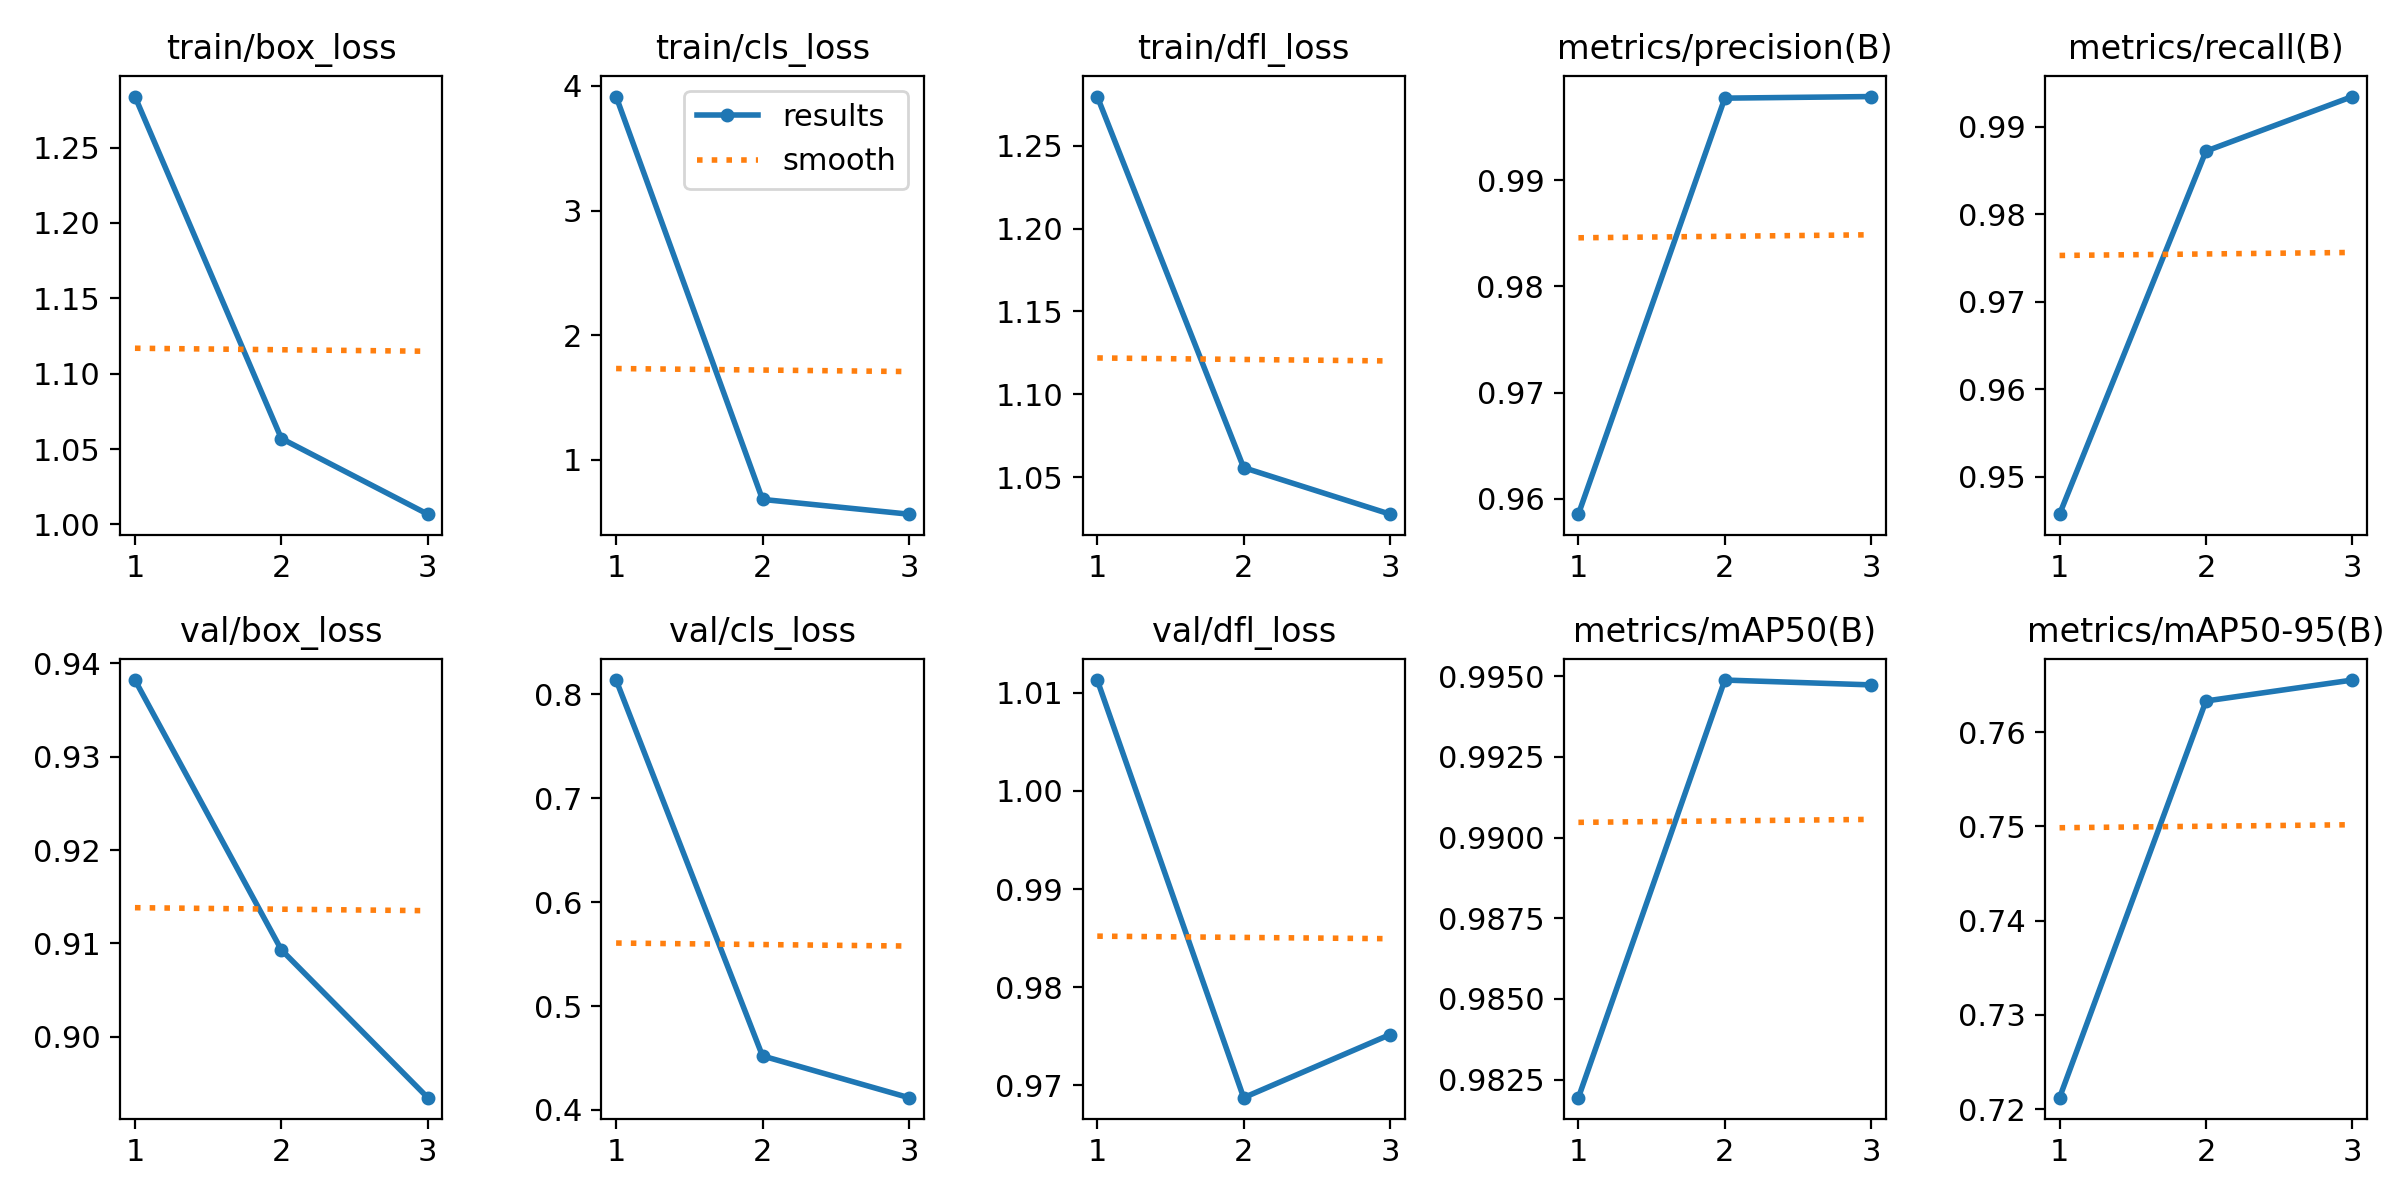

The data file committed next to this chart (first rows):
epoch, train/box_loss, train/cls_loss, train/dfl_loss, metrics/precision(B), metrics/recall(B), metrics/mAP50(B), metrics/mAP50-95(B), val/box_loss, val/cls_loss, val/dfl_loss, lr/pg0, lr/pg1, lr/pg2
1, 1.284, 3.915, 1.28, 0.9586, 0.9457, 0.9819, 0.7212, 0.9382, 0.8137, 1.011, 3.8994e-05, 3.8994e-05, 3.8994e-05
2, 1.057, 0.6836, 1.056, 0.9977, 0.9872, 0.9949, 0.7633, 0.9093, 0.452, 0.9688, 5.2703e-05, 5.2703e-05, 5.2703e-05
3, 1.007, 0.5652, 1.028, 0.9979, 0.9935, 0.9947, 0.7655, 0.8935, 0.4118, 0.9752, 4.0231e-05, 4.0231e-05, 4.0231e-05
